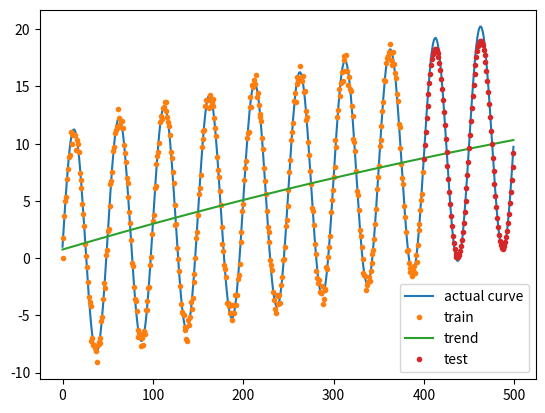

Python code for this plot:
#Simulation with trend and seasonality

import numpy as np
import matplotlib.pyplot as plt

f=np.pi/25
h=1
k=50
p=3
beta0 = np.array([1,0.02,0.000])

def st(t):
    return 10*np.sin(f*t[1])

def m(t):
    return np.dot(t,beta0)
    #return 0

def sh(i,j):
    return np.abs(np.sin(np.pi*(i-j)*(1/k)))

def df(i,j):
    return np.abs(i-j)/k

def mc(r):
    return (h*h)*np.exp(-5*(r**2))

def ker(i,j):
    #print(i,j)
    return mc(sh(i,j)) + mc(df(i,j))

sd=0.5
x = np.arange(500)
x_tr = x[:400]
x_te = x[400:]
T = np.array([[pow(i,j) for j in range(p)]for i in x])
Train = np.array([[pow(i,j) for j in range(p)]for i in x_tr])
Test = np.array([[pow(i,j) for j in range(p)]for i in x_te])
y = [st(i)+m(i) for i in T]
y_tr  = [i + sd*np.random.standard_normal(1) for i in y[:400]]
y_te  = np.zeros(shape=(100))


aa = np.arange(500)
C = np.array([[ker(i,j) for j in aa[0:400]]for i in aa[0:400]])
C = np.linalg.inv(C + 0.5*np.identity(400)) 
beta = np.linalg.inv(np.matmul(Train.T,np.matmul(C,Train)))
beta1 = np.matmul(Train.T,np.matmul(C,y_tr))
beta  = np.matmul(beta,beta1)
trend_c = np.matmul(T,beta)
mu = y_tr - np.matmul(Train,beta)
mu1 = np.matmul(Test,beta)
print(beta)
for i in range(100):
    k_i = np.array([ker(x_te[i],j) for j in x_tr])
    y_te[i] = mu1[i] + np.dot(np.matmul(C,k_i),mu)
plt.plot(x,y,label="actual curve")
plt.plot(x_tr,y_tr,'.',label='train')
plt.plot(x,trend_c,label='trend')
plt.plot(x_te,y_te,'.',label='test')
plt.legend()
plt.show()

